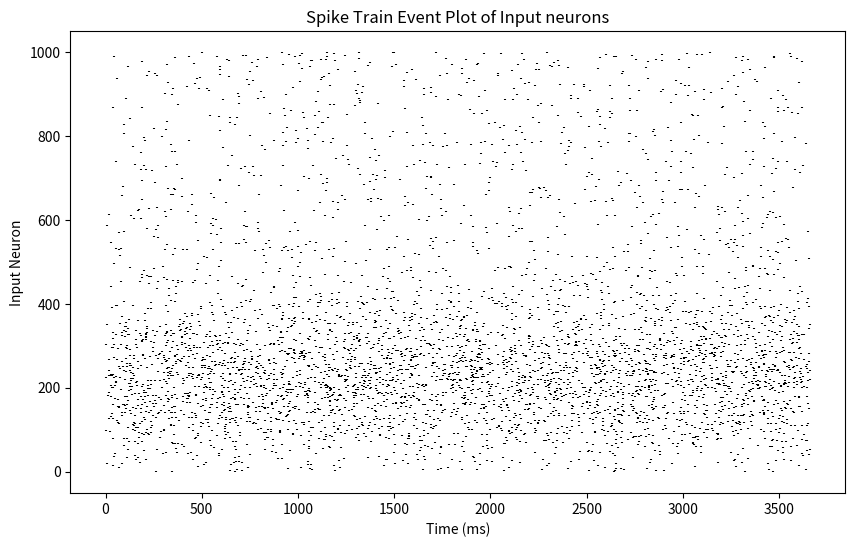
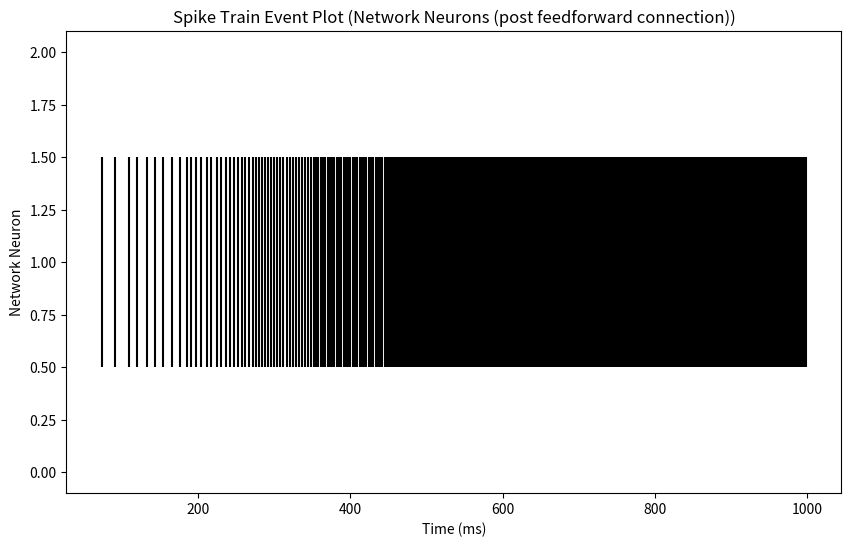
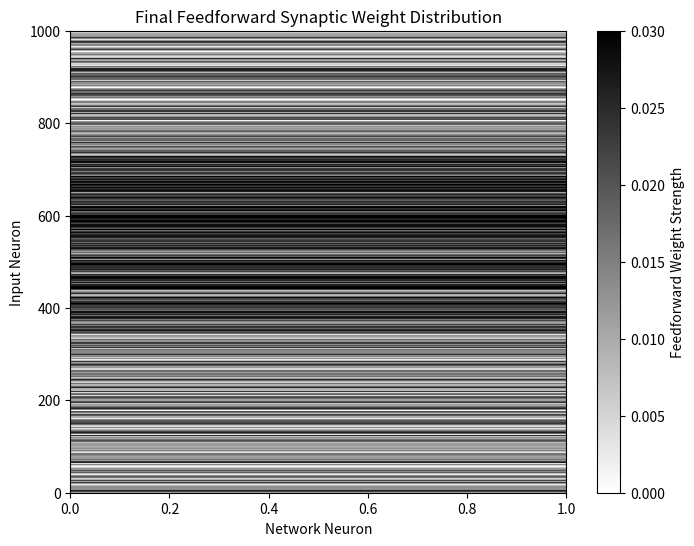
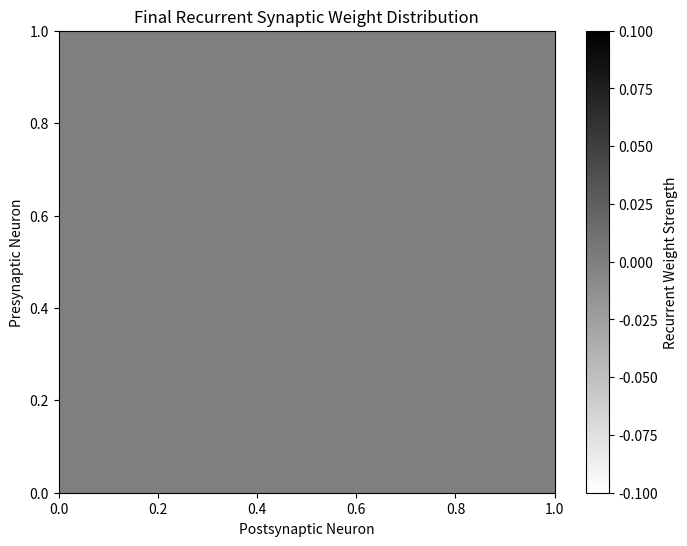

Write the Python code that produced these figures, in order.
import numpy as np
import matplotlib.pyplot as plt
from tqdm import tqdm

class STDP_Network:
    def __init__(self, num_neurons=1, num_poisson=250, num_inputs=1000, dt=0.1,
                 tau_pre=20.0, tau_post=20.0, tau_m=20.0, V_rest=-74.0, V_reset=-60.0,
                 V_thresh=-54.0, C_m=0.9, g_leak=0.2, tau_s=5.0,
                 A_plus_ff=0.005, A_minus_ff=0.005, A_plus_recur=0.001, A_minus_recur=0.001,
                 B_ff=1.06, B_recur=1.04, g_max=0.03, poisson_rate=500, stimulus_width=100,
                 mean_stim_time=100, R0=10, R1=80, sigma=100, sim_time=100):
        """
        Initialize the network with LIF neuron dynamics for the network neurons (not input neurons).
        """
        self.num_neurons = num_neurons  # Postsynaptic (network) neurons
        self.num_inputs = num_inputs  # Presynaptic (input) neurons
        self.dt = dt
        self.tau_pre = tau_pre
        self.tau_post = tau_post

        # LIF neuron parameters
        self.tau_m = tau_m  # Membrane time constant (ms)
        self.V_rest = V_rest  # Resting potential (mV)
        self.V_reset = V_reset  # Reset potential (mV)
        self.V_thresh = V_thresh  # Threshold potential (mV)
        self.C_m = C_m  # Membrane capacitance
        self.g_leak = g_leak  # Leak conductance
        self.E_ex = 0
        self.tau_s = tau_s  # Synaptic time constant (ms)
        self.mean_stim_time = mean_stim_time
        self.R0 = R0
        self.R1 = R1
        self.sigma = sigma
        # Feedforward learning rates and scaling factor
        self.A_plus_ff = A_plus_ff
        self.A_minus_ff = A_minus_ff
        self.B_ff = B_ff
        self.sim_time = sim_time

        # Recurrent learning rates and scaling factor
        self.A_plus_recur = A_plus_recur
        self.A_minus_recur = A_minus_recur
        self.B_recur = B_recur

        self.g_max = g_max

        # Initialize feedforward weights: shape (num_inputs, num_neurons)
        # self.ff_weights = np.random.rand(num_inputs, num_neurons) * g_max
        # self.ff_weights = np.random.uniform(0.4, 1.0, (num_inputs, num_neurons))  # Stronger initial weights
        # Initialize feedforward weights: shape (num_inputs, num_neurons)

        #Feedforward weight matrix initialise

        #center_neuron = 700 # Define the center point (neuron 700)
        # Generate Gaussian distribution for weights with peak at neuron 700
        #weight_distribution = np.exp(-((np.arange(self.num_inputs) - center_neuron) ** 2) / (2 * stimulus_width ** 2))
        #weight_distribution = weight_distribution / np.max(weight_distribution)  # Normalize
        # Initialize weights using this distribution, scaled by the desired maximum weight
        self.ff_weights = np.random.uniform(0, self.g_max, size=(self.num_inputs, self.num_neurons)) #* weight_distribution[:, None]
        self.ff_weights[:, 100:201] = 0

        # Create and enforce sparsity mask (20% chance) on feedforward connections:
        self.mask = (np.random.rand(num_inputs, num_neurons) < 0.2).astype(int)
        self.mask[:, 100:201] = 0
        self.ff_weights *= self.mask

        # Initialize recurrent weight matrix (network-to-network); these start at 0.
        self.recur_weights = np.zeros((num_neurons, num_neurons))

        # Poisson neurons: here we use one per network neuron.
        self.poisson_rate = poisson_rate
        self.g_ex = np.zeros(num_neurons)

        # Membranpotentiale & Spiketrain initialise / Membrane potential for each network neuron
        self.V_mem = np.full(num_neurons, V_rest)  # Initialize to resting potential
        self.spike_train = np.zeros(num_neurons)  # Track spikes

        # Stimulus properties (for generating input spike patterns)
        self.stimulus_width = stimulus_width
        self.preferred_stimulus = np.linspace(0, 1000, num_inputs)
        self.current_stimulus = None

        # Traces for feedforward updates per connection:
        self.pre_trace_feed = np.zeros((self.num_inputs, self.num_neurons))
        self.post_trace_feed = np.zeros((self.num_inputs, self.num_neurons))

        # Traces for recurrent updates per connection:
        self.pre_trace_recur = np.zeros((self.num_neurons, self.num_neurons))
        self.post_trace_recur = np.zeros((self.num_neurons, self.num_neurons))

    def decay_traces(self):
        """Decay all traces over one time step."""
        self.pre_trace_feed *= np.exp(-self.dt / self.tau_pre)
        self.post_trace_feed *= np.exp(-self.dt / self.tau_post)
        self.pre_trace_recur *= np.exp(-self.dt / self.tau_pre)
        self.post_trace_recur *= np.exp(-self.dt / self.tau_post)

    def update_poisson_input(self):
        """Each network neuron receives input from one dedicated Poisson neuron"""
        poisson_spikes = np.random.rand(self.num_neurons) < (self.poisson_rate * (self.dt / 1000.0))
        #self.g_ex += 0.116 * poisson_spikes.astype(int)

    def generate_stimulus(self):
        interval_duration = np.random.exponential(scale=self.mean_stim_time)
        interval_steps = max(1, int(interval_duration / self.dt))
        spike_array = np.zeros((interval_steps, self.num_inputs), dtype=int)

        s = np.random.uniform(1, 1000)

        a_vals = np.arange(self.num_inputs)
        rates = self.R0 + self.R1 * (
                np.exp(-((s - a_vals) ** 2) / (2 * self.sigma ** 2)) +
                np.exp(-((s + 1000 - a_vals) ** 2) / (2 * self.sigma ** 2)) +
                np.exp(-((s - 1000 - a_vals) ** 2) / (2 * self.sigma ** 2))
            )

        p = rates * self.dt / 1000.0
        for t in range(0, interval_steps):
            spike_array[t, :] = (np.random.rand(self.num_inputs) < p).astype(int)

        return spike_array.tolist()

    def ramp_up_stimulus(self, duration=30):
        spike_array = []
        for s in range(1000):
            a_vals = np.arange(self.num_inputs)
            rates = self.R0 + self.R1 * (
                    np.exp(-((s - a_vals) ** 2) / (2 * self.sigma ** 2)) +
                    np.exp(-((s + 1000 - a_vals) ** 2) / (2 * self.sigma ** 2)) +
                    np.exp(-((s - 1000 - a_vals) ** 2) / (2 * self.sigma ** 2))
            )

            p = rates * self.dt / 1000.0

            for t in range(duration):
                spike_array.append((np.random.rand(self.num_inputs) < p).astype(int))

        return np.array(spike_array)

    def update_membrane_potential(self, pre_spikes_feed, pre_spikes_recur):
        """Update the membrane potential of each network neuron (LIF dynamics)."""
        self.g_ex *= np.exp(-self.dt / self.tau_s)
        self.g_ex += np.dot(pre_spikes_feed, self.ff_weights)  # Input spikes to Network neurons
        self.g_ex += np.dot(pre_spikes_recur, self.recur_weights)  # Recurrent spikes to Network neurons

        # Update membrane potential using LIF dynamics
        dV = (1 / self.tau_m) * (self.V_rest - self.V_mem * (1 + self.g_ex))
        self.V_mem += dV

        # Check for spikes
        spike = self.V_mem >= self.V_thresh

        # Reset spiking neurons
        self.V_mem[spike] = self.V_reset
        self.spike_train[spike] = 1  # Mark spike occurrence

    def update_feedforward_weights(self, pre_spikes, post_spikes):
        """Update feedforward synaptic weights based on STDP rules"""
        # Update pre-synaptic trace for neurons that spiked
        pre_depression = np.zeros_like(self.ff_weights)
        post_potentiation = np.zeros_like(self.ff_weights)

        self.pre_trace_feed[pre_spikes] += 1

        # Apply STDP depression for pre-synaptic spikes
        for i in np.where(pre_spikes)[0]:  # Loop through presynaptic neurons that spiked
            #stdp_factor = np.exp(-self.post_trace_feed / self.tau)  # Exponentiell factor
            delta = self.g_max * self.B_ff * self.A_minus_ff * self.post_trace_feed[i, :]
            pre_depression[i, :] = delta
            self.ff_weights[i, :] -= delta

        # Update post-synaptic trace for neurons that spiked
        self.post_trace_feed[:, post_spikes] += 1

        # Apply STDP potentiation for post-synaptic spikes
        for j in np.where(post_spikes)[0]:  # Iterate over postsynaptic neurons that spiked
            #stdp_factor = np.exp(-self.pre_trace_feed / self.tau)
            delta = self.g_max * self.B_ff * self.A_plus_ff * self.pre_trace_feed[:, j] #* stdp_factor
            post_potentiation[:, j] = delta
            self.ff_weights[:, j] += delta

        # Enforce sparsity mask and clip values to [0, g_max]
        self.ff_weights = np.clip(self.ff_weights, 0, self.g_max)

        return pre_depression, post_potentiation

    def update_recurrent_weights(self, pre_spikes, post_spikes):
        """Update recurrent weights based on pre and post spikes."""
        # Initialize matrices to record changes
        pre_depression = np.zeros_like(self.recur_weights)
        post_potentiation = np.zeros_like(self.recur_weights)

        # Update pre-synaptic trace for neurons that spiked
        self.pre_trace_recur[pre_spikes] += 1

        # STDP Depression: For each presynaptic spike, subtract based on the corresponding post-trace.
        for i in np.where(pre_spikes)[0]:
            # Use only the i-th row of post_trace_recur
            delta = self.g_max * self.B_recur * self.A_minus_recur * self.post_trace_recur[i, :]
            pre_depression[i, :] = delta
            self.recur_weights[i, :] -= delta

        # Update post-synaptic trace for neurons that spiked
        self.post_trace_recur[post_spikes] += 1

        # STDP Potentiation: For each postsynaptic spike, add based on the corresponding pre-trace.
        for j in np.where(post_spikes)[0]:
            # Use only the j-th column of pre_trace_recur
            delta = self.g_max * self.B_recur * self.A_plus_recur * self.pre_trace_recur[:, j]
            post_potentiation[:, j] = delta
            self.recur_weights[:, j] += delta

        # Clip the recurrent weights to the allowed range.
        self.recur_weights = np.clip(self.recur_weights, 0, self.g_max)

        return pre_depression, post_potentiation

    def simulate(self, T=1000, ramp_up_time=30):
        """
        Run the simulation for T time steps.
        """
        weights_history_ff = []  # Track feedforward weights over time
        weights_history_recur = []  # Track recurrent weights over time
        network_spike_history = []  # Record network spikes over time
        recur_potentiation_history = []  # Post-synaptic (potentiation) contributions history
        recur_depression_history = []  # Pre-synaptic (depression) contributions history

        # Precompute ramp-up stimulus
        ramp_stimulus = self.ramp_up_stimulus(duration=ramp_up_time)
        stimulus_index = 0  # Track which time step we are in for ramp stimulus
        input_stimulus = []
        all_spikes = []

        for t in tqdm(range(T)):
            if len(input_stimulus) == 0:
                input_stimulus = self.generate_stimulus()

            self.decay_traces()
            self.update_poisson_input()
            input_spikes = input_stimulus.pop()

            self.spike_train.fill(0)  # Reset spike train before each time step

            pre_spikes_feed = np.array(input_spikes, dtype=bool)
            pre_spikes_recur = self.spike_train.astype(bool)
            # Update membrane potentials with proper conductance dynamics
            self.update_membrane_potential(pre_spikes_feed, pre_spikes_recur)

            network_spike_history.append(self.spike_train.copy())

            post_spikes = self.spike_train.astype(bool)
            post_spikes_recurrent = self.spike_train.astype(bool)

            # Update feedforward weights
            self.update_feedforward_weights(pre_spikes_feed, post_spikes)

            # Update recurrent weights and capture the contributions
            #pre_dep, post_pot = self.update_recurrent_weights(post_spikes, post_spikes_recurrent)
            #recur_depression_history.append(pre_dep.copy())
            #recur_potentiation_history.append(post_pot.copy())

            # Store weight history
            weights_history_ff.append(self.ff_weights.copy())
            weights_history_recur.append(self.recur_weights.copy())


        for t in tqdm(range(ramp_up_time)):
            input_spikes = ramp_stimulus[t]
            self.spike_train.fill(0)
            pre_spikes_feed = np.array(input_spikes, dtype=bool)
            pre_spikes_recur = self.spike_train.astype(bool)

            #all_spikes.append(self.spike_train.copy())
            network_spike_history.append(self.spike_train.copy())

            self.update_membrane_potential(pre_spikes_feed, pre_spikes_recur)

        #return (all_spikes)

        return (np.array(weights_history_ff),
                np.array(weights_history_recur),
                np.array(network_spike_history),
                np.array(recur_depression_history),
                np.array(recur_potentiation_history))

# Run the simulation
network = STDP_Network()
ff_history, recur_history, net_spike_history, recur_depression_history, potentiation_history = network.simulate()
#net_spike_history = network.simulate()
'''
test_stimulus = np.empty((0, 1000))
for i in range(10):
    print(np.array(network.generate_stimulus()).shape)
    test_stimulus = np.concatenate((test_stimulus, network.generate_stimulus()), axis = 0)
'''

#spike_history = np.array(test_stimulus)
spike_history = np.array(network.generate_stimulus())
spike_times_list = [np.where(spike_history[:, neuron] == 1)[0] for neuron in range(spike_history.shape[1])]
stimulus_spike_train = network.ramp_up_stimulus(duration=30)
network_spike_times_list = [np.where(net_spike_history[:, neuron] == 1)[0] for neuron in range(net_spike_history.shape[1])]


# input spikes
plt.figure(figsize=(10, 6))
plt.eventplot(spike_times_list, colors="black")
plt.xlabel("Time (ms)")
plt.ylabel("Input Neuron")
plt.title("Spike Train Event Plot of Input neurons")
plt.show()


# network spikes
plt.figure(figsize=(10, 6))
plt.eventplot(network_spike_times_list, colors="black")
plt.xlabel("Time (ms)")
plt.ylabel("Network Neuron")
plt.title("Spike Train Event Plot (Network Neurons (post feedforward connection))")
plt.show()

# Plotting final feedforward and recurrent weight distributions
plt.figure(figsize=(8, 6))
plt.imshow(ff_history[-1], aspect='auto', cmap='gray_r', extent=[0, network.num_neurons, 0, network.num_inputs])
plt.colorbar(label="Feedforward Weight Strength")
plt.xlabel("Network Neuron")
plt.ylabel("Input Neuron")
plt.title("Final Feedforward Synaptic Weight Distribution")
plt.show()

plt.figure(figsize=(8, 6))
plt.imshow(recur_history[-1], aspect='auto', cmap='gray_r', extent=[0, network.num_neurons, 0, network.num_neurons])
plt.colorbar(label="Recurrent Weight Strength")
plt.xlabel("Postsynaptic Neuron")
plt.ylabel("Presynaptic Neuron")
plt.title("Final Recurrent Synaptic Weight Distribution")
plt.show()
